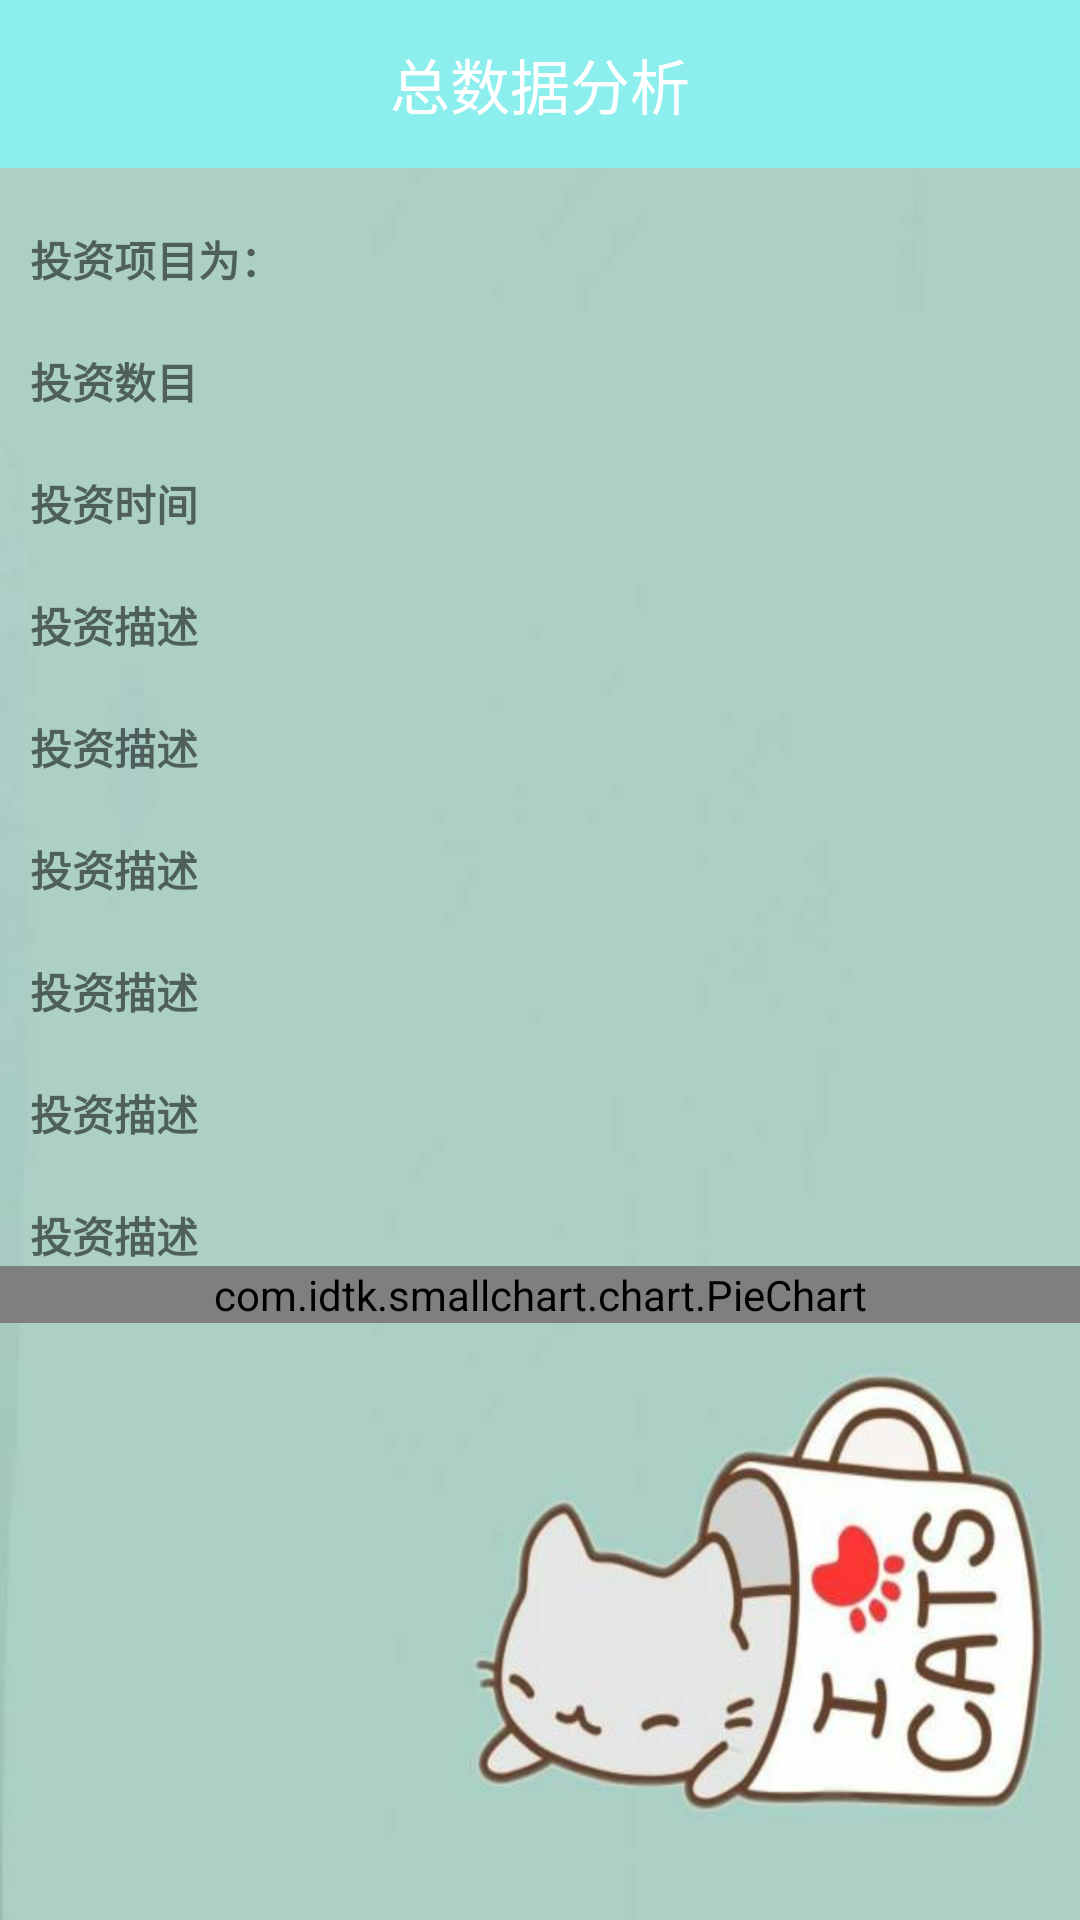

Android layout source for this screen:
<!-- AndroidManifest.xml: application theme AppTheme -->
<!-- res/layout/activity_analysis.xml -->
<?xml version="1.0" encoding="utf-8"?>
<LinearLayout
    xmlns:android="http://schemas.android.com/apk/res/android"
    xmlns:tools="http://schemas.android.com/tools"
    android:layout_width="match_parent"
    android:layout_height="match_parent"
    android:orientation="vertical"
    android:background="@drawable/bg"
    tools:context="com.example.json.mytouzhisystem.KnowledgeActivity">
    <TextView
        android:layout_width="match_parent"
        android:layout_height="56dp"
        android:background="#8DEEEE"
        android:text="总数据分析"
        android:textColor="#fff"
        android:textSize="20sp"
        android:gravity="center"/>

    <ScrollView
        android:layout_width="match_parent"
        android:layout_height="match_parent">

    <LinearLayout
        android:layout_width="match_parent"
        android:orientation="vertical"
        android:layout_height="match_parent">



    <TextView
        android:id="@+id/tvAnalysisActivityChuXu"
        android:textSize="14dp"
        android:textStyle="bold"
        android:layout_marginTop="20dp"
        android:layout_marginLeft="10dp"
        android:layout_width="wrap_content"
        android:layout_height="wrap_content"
        android:text="投资项目为：" />
    <TextView
        android:id="@+id/tvAnalysisActivityGuPiao"
        android:layout_width="wrap_content"
        android:layout_height="wrap_content"
        android:text="投资数目"
        android:layout_marginTop="20dp"
        android:textSize="14dp"
        android:textStyle="bold"
        android:layout_marginLeft="10dp" />
    <TextView
        android:id="@+id/tvAnalysisActivityJiJin"
        android:layout_width="wrap_content"
        android:layout_height="wrap_content"
        android:layout_marginLeft="10dp"
        android:layout_marginTop="20dp"
        android:textSize="14dp"
        android:textStyle="bold"
        android:text="投资时间" />
    <TextView
        android:id="@+id/tvAnalysisActivityZaiQuan"
        android:layout_width="wrap_content"
        android:layout_height="wrap_content"
        android:layout_marginTop="20dp"
        android:textSize="14dp"
        android:layout_marginLeft="10dp"
        android:textStyle="bold"
        android:text="投资描述"
        />
    <TextView
        android:id="@+id/tvAnalysisActivityWaiHui"
        android:layout_width="wrap_content"
        android:layout_height="wrap_content"
        android:layout_marginTop="20dp"
        android:textSize="14dp"
        android:layout_marginLeft="10dp"
        android:textStyle="bold"
        android:text="投资描述"
        />
    <TextView
        android:id="@+id/tvAnalysisActivityQiHuo"
        android:layout_width="wrap_content"
        android:layout_height="wrap_content"
        android:layout_marginTop="20dp"
        android:textSize="14dp"
        android:layout_marginLeft="10dp"
        android:textStyle="bold"
        android:text="投资描述"
        />
    <TextView
        android:id="@+id/tvAnalysisActivityChangPin"
        android:layout_width="wrap_content"
        android:layout_height="wrap_content"
        android:layout_marginTop="20dp"
        android:textSize="14dp"
        android:layout_marginLeft="10dp"
        android:textStyle="bold"
        android:text="投资描述"
        />
    <TextView
        android:id="@+id/tvAnalysisActivityDiChan"
        android:layout_width="wrap_content"
        android:layout_height="wrap_content"
        android:layout_marginTop="20dp"
        android:textSize="14dp"
        android:layout_marginLeft="10dp"
        android:textStyle="bold"
        android:text="投资描述"
        />
    <TextView
        android:id="@+id/tvAnalysisActivityBaoXian"
        android:layout_width="wrap_content"
        android:layout_height="wrap_content"
        android:layout_marginTop="20dp"
        android:textSize="14dp"
        android:layout_marginLeft="10dp"
        android:textStyle="bold"
        android:text="投资描述"
        />
    <com.idtk.smallchart.chart.PieChart
        android:id="@+id/pieChart"
        android:layout_width="match_parent"
        android:layout_height="match_parent"/>
    </LinearLayout>
    </ScrollView>
</LinearLayout>
<!-- resources referenced by this layout -->
<resources>
  <!-- drawable bg: jpg bitmap (drawable, 17226 bytes) -->
  <style name="AppTheme" parent="Theme.AppCompat.Light.NoActionBar">
          
          <item name="colorPrimary">@color/colorPrimary</item>
          <item name="colorPrimaryDark">@color/colorPrimaryDark</item>
          <item name="colorAccent">@color/colorAccent</item>
      </style>
  <color name="colorPrimary">#3fb55c</color>
  <color name="colorPrimaryDark">#303F9F</color>
  <color name="colorAccent">#FF4081</color>
</resources>
